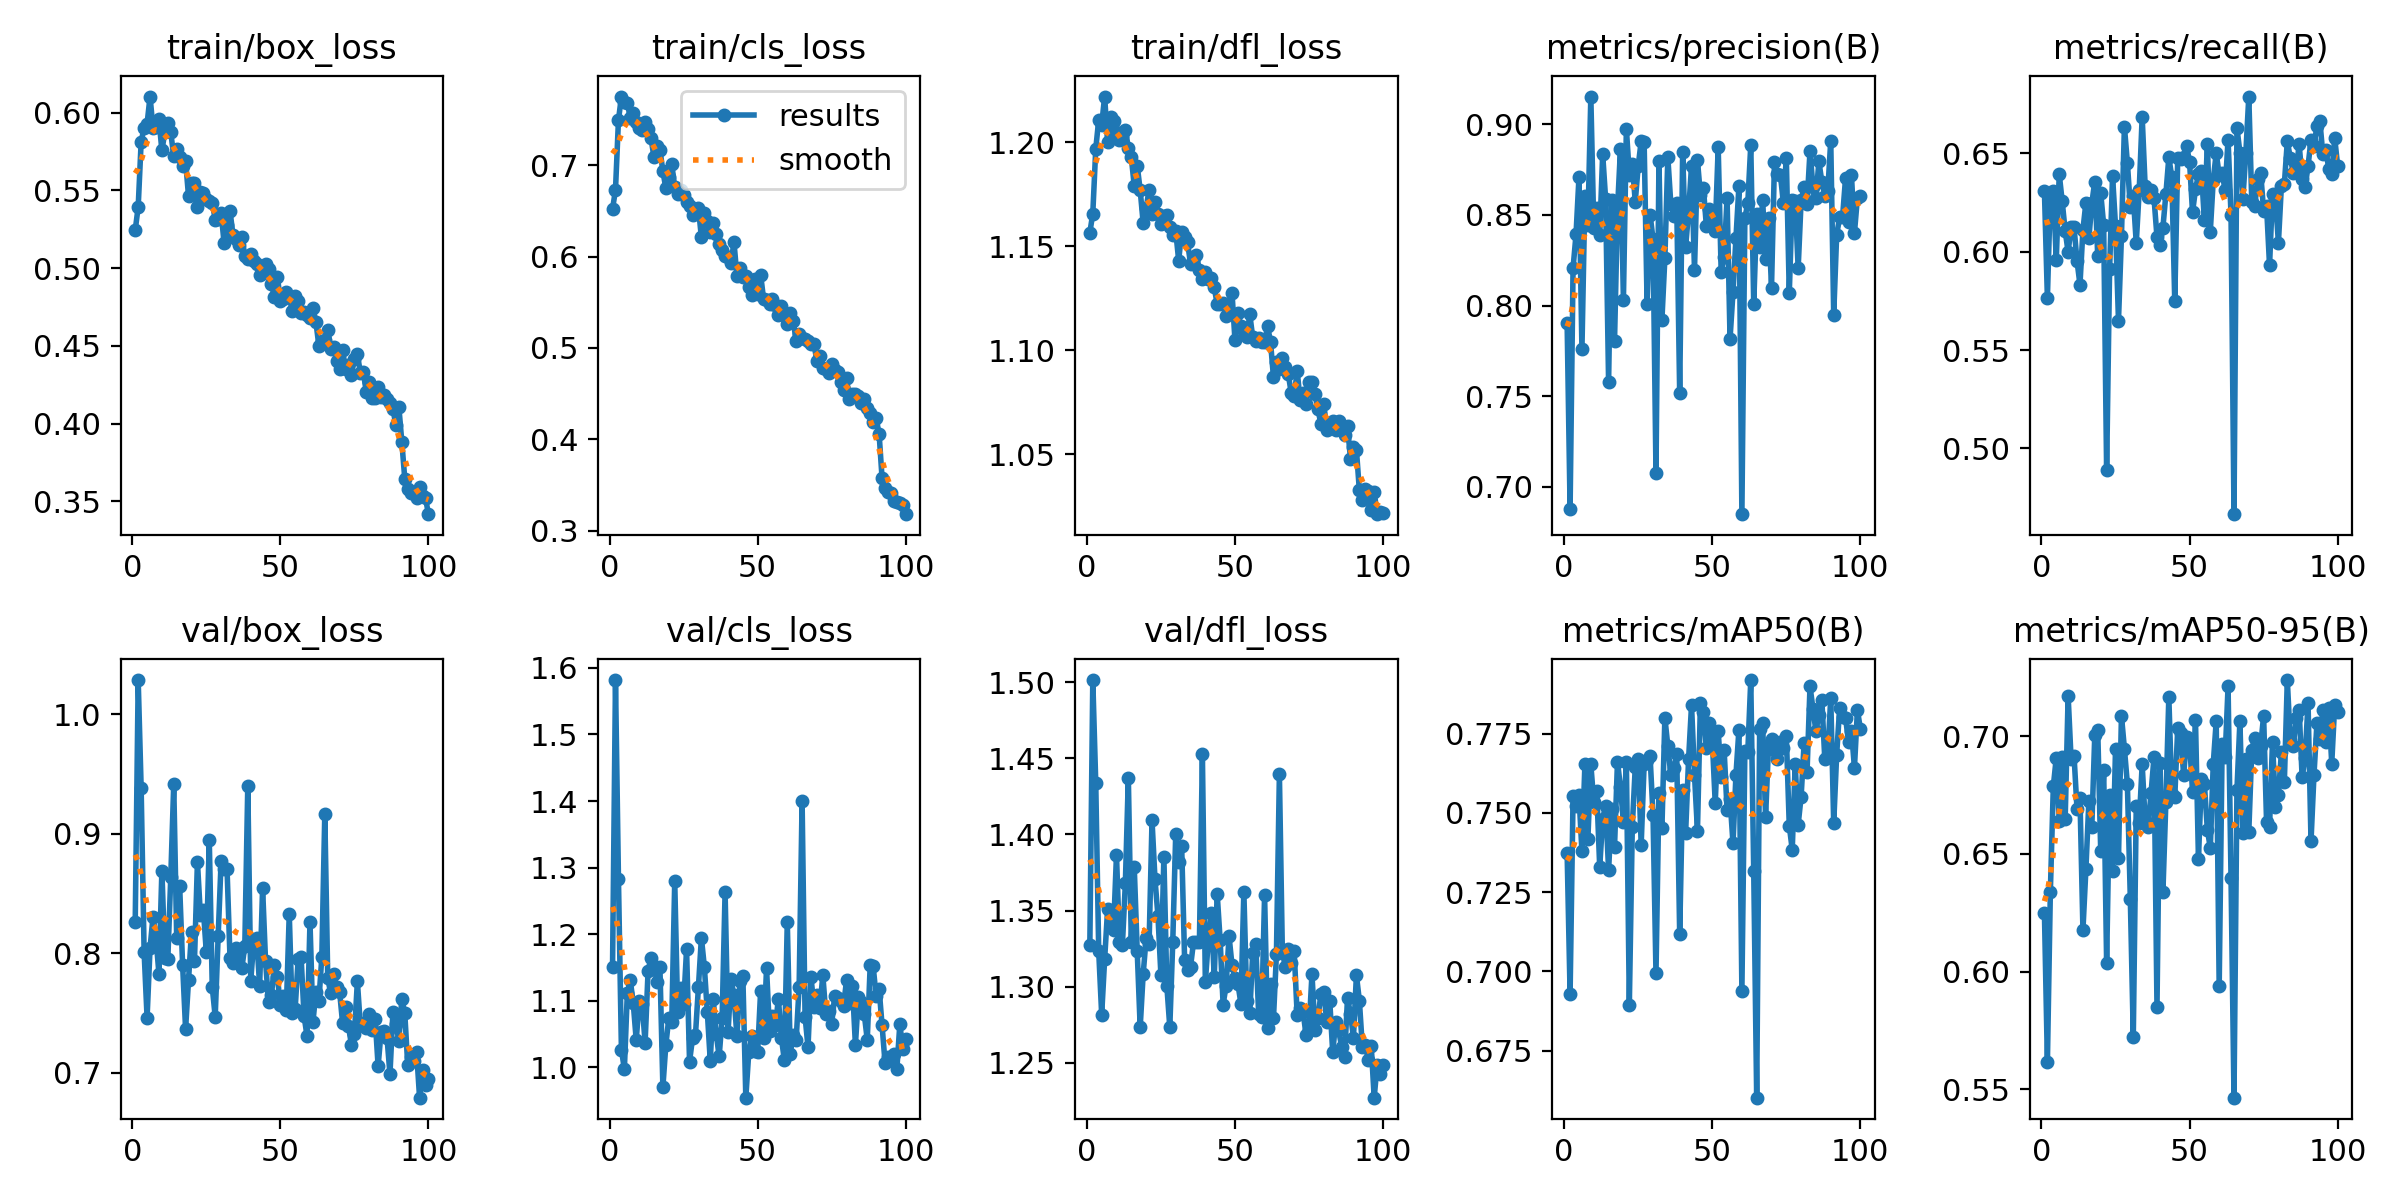

The data file committed next to this chart (first rows):
epoch, time, train/box_loss, train/cls_loss, train/dfl_loss, metrics/precision(B), metrics/recall(B), metrics/mAP50(B), metrics/mAP50-95(B), val/box_loss, val/cls_loss, val/dfl_loss, lr/pg0, lr/pg1, lr/pg2
1, 68.72, 0.5245, 0.652, 1.157, 0.7902, 0.6307, 0.7373, 0.625, 0.8267, 1.15, 1.327, 0.0003307, 0.0003307, 0.0003307
2, 137.6, 0.5394, 0.673, 1.166, 0.688, 0.5765, 0.6929, 0.5614, 1.029, 1.582, 1.501, 0.0006575, 0.0006575, 0.0006575
3, 205.1, 0.5813, 0.7492, 1.197, 0.8205, 0.6291, 0.7552, 0.634, 0.9381, 1.283, 1.434, 0.0009776, 0.0009776, 0.0009776
4, 273.5, 0.5904, 0.7751, 1.211, 0.8391, 0.6308, 0.7522, 0.6787, 0.8012, 1.026, 1.323, 0.0009703, 0.0009703, 0.0009703
5, 341.1, 0.5929, 0.7692, 1.208, 0.8707, 0.596, 0.7556, 0.6909, 0.7464, 0.9971, 1.282, 0.0009604, 0.0009604, 0.0009604
6, 409.2, 0.6104, 0.7677, 1.222, 0.776, 0.6395, 0.7378, 0.664, 0.8044, 1.112, 1.318, 0.0009505, 0.0009505, 0.0009505
7, 477.5, 0.5901, 0.7521, 1.2, 0.8603, 0.6256, 0.7653, 0.6912, 0.8307, 1.13, 1.351, 0.0009406, 0.0009406, 0.0009406
8, 545.7, 0.5908, 0.7573, 1.212, 0.8445, 0.6107, 0.7416, 0.6647, 0.8131, 1.096, 1.341, 0.0009307, 0.0009307, 0.0009307
9, 615, 0.5958, 0.7473, 1.21, 0.9152, 0.5999, 0.7653, 0.7172, 0.7831, 1.041, 1.337, 0.0009208, 0.0009208, 0.0009208
10, 682.9, 0.5757, 0.7406, 1.205, 0.8429, 0.6125, 0.7534, 0.6903, 0.8693, 1.099, 1.387, 0.0009109, 0.0009109, 0.0009109
11, 751.7, 0.5874, 0.7384, 1.201, 0.854, 0.6124, 0.7569, 0.6916, 0.7963, 1.095, 1.329, 0.000901, 0.000901, 0.000901
12, 819.7, 0.5932, 0.7472, 1.203, 0.839, 0.5953, 0.7329, 0.6692, 0.7951, 1.037, 1.328, 0.0008911, 0.0008911, 0.0008911
13, 888.2, 0.5873, 0.74, 1.206, 0.8835, 0.5833, 0.7482, 0.6737, 0.8641, 1.145, 1.368, 0.0008812, 0.0008812, 0.0008812
14, 956.3, 0.5719, 0.7295, 1.197, 0.8585, 0.6112, 0.7523, 0.6176, 0.9417, 1.165, 1.437, 0.0008713, 0.0008713, 0.0008713
15, 1024, 0.5766, 0.7085, 1.193, 0.7577, 0.6249, 0.7319, 0.6435, 0.8129, 1.152, 1.33, 0.0008614, 0.0008614, 0.0008614
16, 1093, 0.5712, 0.7206, 1.179, 0.8583, 0.6068, 0.7511, 0.6723, 0.8562, 1.128, 1.378, 0.0008515, 0.0008515, 0.0008515
17, 1158, 0.5659, 0.7171, 1.189, 0.7804, 0.6247, 0.7392, 0.6616, 0.7902, 1.15, 1.323, 0.0008416, 0.0008416, 0.0008416
18, 1223, 0.5688, 0.6933, 1.177, 0.8528, 0.6357, 0.7662, 0.7007, 0.7368, 0.97, 1.273, 0.0008317, 0.0008317, 0.0008317
19, 1289, 0.5462, 0.6749, 1.161, 0.886, 0.5977, 0.7581, 0.7026, 0.7781, 1.034, 1.308, 0.0008218, 0.0008218, 0.0008218
20, 1357, 0.5549, 0.6873, 1.168, 0.803, 0.6299, 0.7472, 0.6513, 0.8182, 1.074, 1.332, 0.0008119, 0.0008119, 0.0008119
21, 1428, 0.5547, 0.7012, 1.177, 0.8974, 0.6136, 0.766, 0.6858, 0.7937, 1.069, 1.328, 0.000802, 0.000802, 0.000802
22, 1500, 0.5392, 0.6756, 1.166, 0.872, 0.4888, 0.6895, 0.6038, 0.8767, 1.28, 1.409, 0.0007921, 0.0007921, 0.0007921
23, 1571, 0.549, 0.6687, 1.171, 0.8781, 0.591, 0.7457, 0.675, 0.8321, 1.082, 1.371, 0.0007822, 0.0007822, 0.0007822
24, 1643, 0.5484, 0.6731, 1.165, 0.8572, 0.6387, 0.7644, 0.6428, 0.8367, 1.119, 1.347, 0.0007723, 0.0007723, 0.0007723
25, 1714, 0.5445, 0.6671, 1.161, 0.877, 0.6131, 0.7669, 0.6946, 0.801, 1.095, 1.308, 0.0007624, 0.0007624, 0.0007624
26, 1786, 0.5429, 0.6597, 1.165, 0.8905, 0.565, 0.74, 0.6482, 0.8947, 1.177, 1.385, 0.0007525, 0.0007525, 0.0007525
27, 1858, 0.5421, 0.6552, 1.165, 0.8899, 0.6078, 0.7654, 0.7087, 0.7719, 1.008, 1.3, 0.0007426, 0.0007426, 0.0007426
28, 1927, 0.5311, 0.6453, 1.159, 0.8006, 0.6637, 0.7667, 0.6948, 0.7471, 1.043, 1.273, 0.0007327, 0.0007327, 0.0007327
29, 1996, 0.5317, 0.6494, 1.155, 0.8501, 0.6453, 0.7679, 0.6798, 0.8145, 1.049, 1.33, 0.0007228, 0.0007228, 0.0007228
30, 2066, 0.5357, 0.6534, 1.157, 0.8365, 0.6227, 0.7494, 0.6309, 0.8776, 1.121, 1.4, 0.0007129, 0.0007129, 0.0007129
31, 2136, 0.5161, 0.6209, 1.143, 0.7077, 0.6281, 0.6994, 0.5723, 0.8707, 1.194, 1.382, 0.000703, 0.000703, 0.000703
32, 2205, 0.5276, 0.648, 1.157, 0.8797, 0.6044, 0.7562, 0.6704, 0.8705, 1.151, 1.392, 0.0006931, 0.0006931, 0.0006931
33, 2275, 0.5368, 0.6384, 1.155, 0.7921, 0.6314, 0.7451, 0.6632, 0.796, 1.083, 1.318, 0.0006832, 0.0006832, 0.0006832
34, 2344, 0.5213, 0.6264, 1.152, 0.8262, 0.6687, 0.78, 0.6881, 0.792, 1.009, 1.311, 0.0006733, 0.0006733, 0.0006733
35, 2414, 0.5187, 0.6362, 1.142, 0.8816, 0.6335, 0.7711, 0.6643, 0.8049, 1.102, 1.313, 0.0006634, 0.0006634, 0.0006634
36, 2483, 0.5151, 0.6245, 1.144, 0.8561, 0.6281, 0.762, 0.6614, 0.8012, 1.05, 1.329, 0.0006535, 0.0006535, 0.0006535
37, 2553, 0.5198, 0.6133, 1.146, 0.8492, 0.6314, 0.7641, 0.6759, 0.7876, 1.016, 1.329, 0.0006436, 0.0006436, 0.0006436
38, 2622, 0.508, 0.6067, 1.139, 0.8563, 0.6273, 0.7686, 0.6912, 0.8067, 1.074, 1.33, 0.0006337, 0.0006337, 0.0006337
39, 2692, 0.5058, 0.6008, 1.134, 0.7518, 0.6075, 0.7117, 0.585, 0.9405, 1.263, 1.453, 0.0006238, 0.0006238, 0.0006238
40, 2761, 0.5092, 0.6, 1.137, 0.8846, 0.6037, 0.7573, 0.6887, 0.7772, 1.052, 1.303, 0.0006139, 0.0006139, 0.0006139
41, 2830, 0.5046, 0.5927, 1.134, 0.8325, 0.6122, 0.7436, 0.6337, 0.8099, 1.132, 1.331, 0.000604, 0.000604, 0.000604
42, 2900, 0.5025, 0.616, 1.135, 0.8513, 0.6293, 0.7669, 0.6722, 0.8131, 1.108, 1.349, 0.0005941, 0.0005941, 0.0005941
43, 2969, 0.4956, 0.5785, 1.13, 0.877, 0.648, 0.784, 0.7168, 0.7729, 1.046, 1.306, 0.0005842, 0.0005842, 0.0005842
44, 3038, 0.4969, 0.5878, 1.122, 0.8197, 0.6381, 0.762, 0.6754, 0.8548, 1.13, 1.361, 0.0005743, 0.0005743, 0.0005743
45, 3099, 0.5024, 0.5773, 1.122, 0.88, 0.5747, 0.7444, 0.6741, 0.7935, 1.137, 1.33, 0.0005644, 0.0005644, 0.0005644
46, 3160, 0.4997, 0.579, 1.123, 0.8609, 0.6479, 0.7846, 0.7035, 0.7591, 0.9542, 1.288, 0.0005545, 0.0005545, 0.0005545
47, 3222, 0.4899, 0.5664, 1.116, 0.8649, 0.647, 0.7819, 0.7012, 0.7654, 1.022, 1.301, 0.0005446, 0.0005446, 0.0005446
48, 3284, 0.4812, 0.5576, 1.118, 0.844, 0.6482, 0.7704, 0.6835, 0.7906, 1.046, 1.333, 0.0005347, 0.0005347, 0.0005347
49, 3345, 0.4945, 0.5758, 1.128, 0.8531, 0.6537, 0.7782, 0.6996, 0.7804, 1.025, 1.314, 0.0005248, 0.0005248, 0.0005248
50, 3407, 0.4787, 0.5596, 1.105, 0.8491, 0.6456, 0.7731, 0.6978, 0.7567, 1.024, 1.306, 0.0005149, 0.0005149, 0.0005149
51, 3468, 0.48, 0.5802, 1.118, 0.8412, 0.6201, 0.7531, 0.6765, 0.7644, 1.115, 1.302, 0.000505, 0.000505, 0.000505
52, 3530, 0.4847, 0.5534, 1.111, 0.8872, 0.6317, 0.7759, 0.7069, 0.7527, 1.044, 1.289, 0.0004951, 0.0004951, 0.0004951
53, 3591, 0.4816, 0.5524, 1.109, 0.8187, 0.6394, 0.7612, 0.6479, 0.8334, 1.149, 1.362, 0.0004852, 0.0004852, 0.0004852
54, 3653, 0.4725, 0.5486, 1.106, 0.8266, 0.6412, 0.77, 0.6819, 0.7499, 1.054, 1.29, 0.0004753, 0.0004753, 0.0004753
55, 3714, 0.4818, 0.5539, 1.117, 0.8592, 0.616, 0.751, 0.6799, 0.7539, 1.077, 1.283, 0.0004654, 0.0004654, 0.0004654
56, 3775, 0.479, 0.5473, 1.106, 0.7816, 0.6547, 0.7543, 0.6604, 0.7952, 1.063, 1.322, 0.0004555, 0.0004555, 0.0004555
57, 3837, 0.4712, 0.5358, 1.105, 0.8074, 0.6103, 0.7404, 0.6525, 0.7967, 1.102, 1.328, 0.0004456, 0.0004456, 0.0004456
58, 3898, 0.4718, 0.5456, 1.106, 0.8372, 0.6366, 0.7621, 0.6884, 0.7477, 1.044, 1.282, 0.0004357, 0.0004357, 0.0004357
59, 3960, 0.4696, 0.5362, 1.104, 0.8657, 0.6502, 0.7762, 0.7065, 0.7309, 1.011, 1.28, 0.0004258, 0.0004258, 0.0004258
60, 4022, 0.4681, 0.5259, 1.104, 0.685, 0.6391, 0.6939, 0.5937, 0.8264, 1.218, 1.36, 0.0004159, 0.0004159, 0.0004159
... 40 more rows
